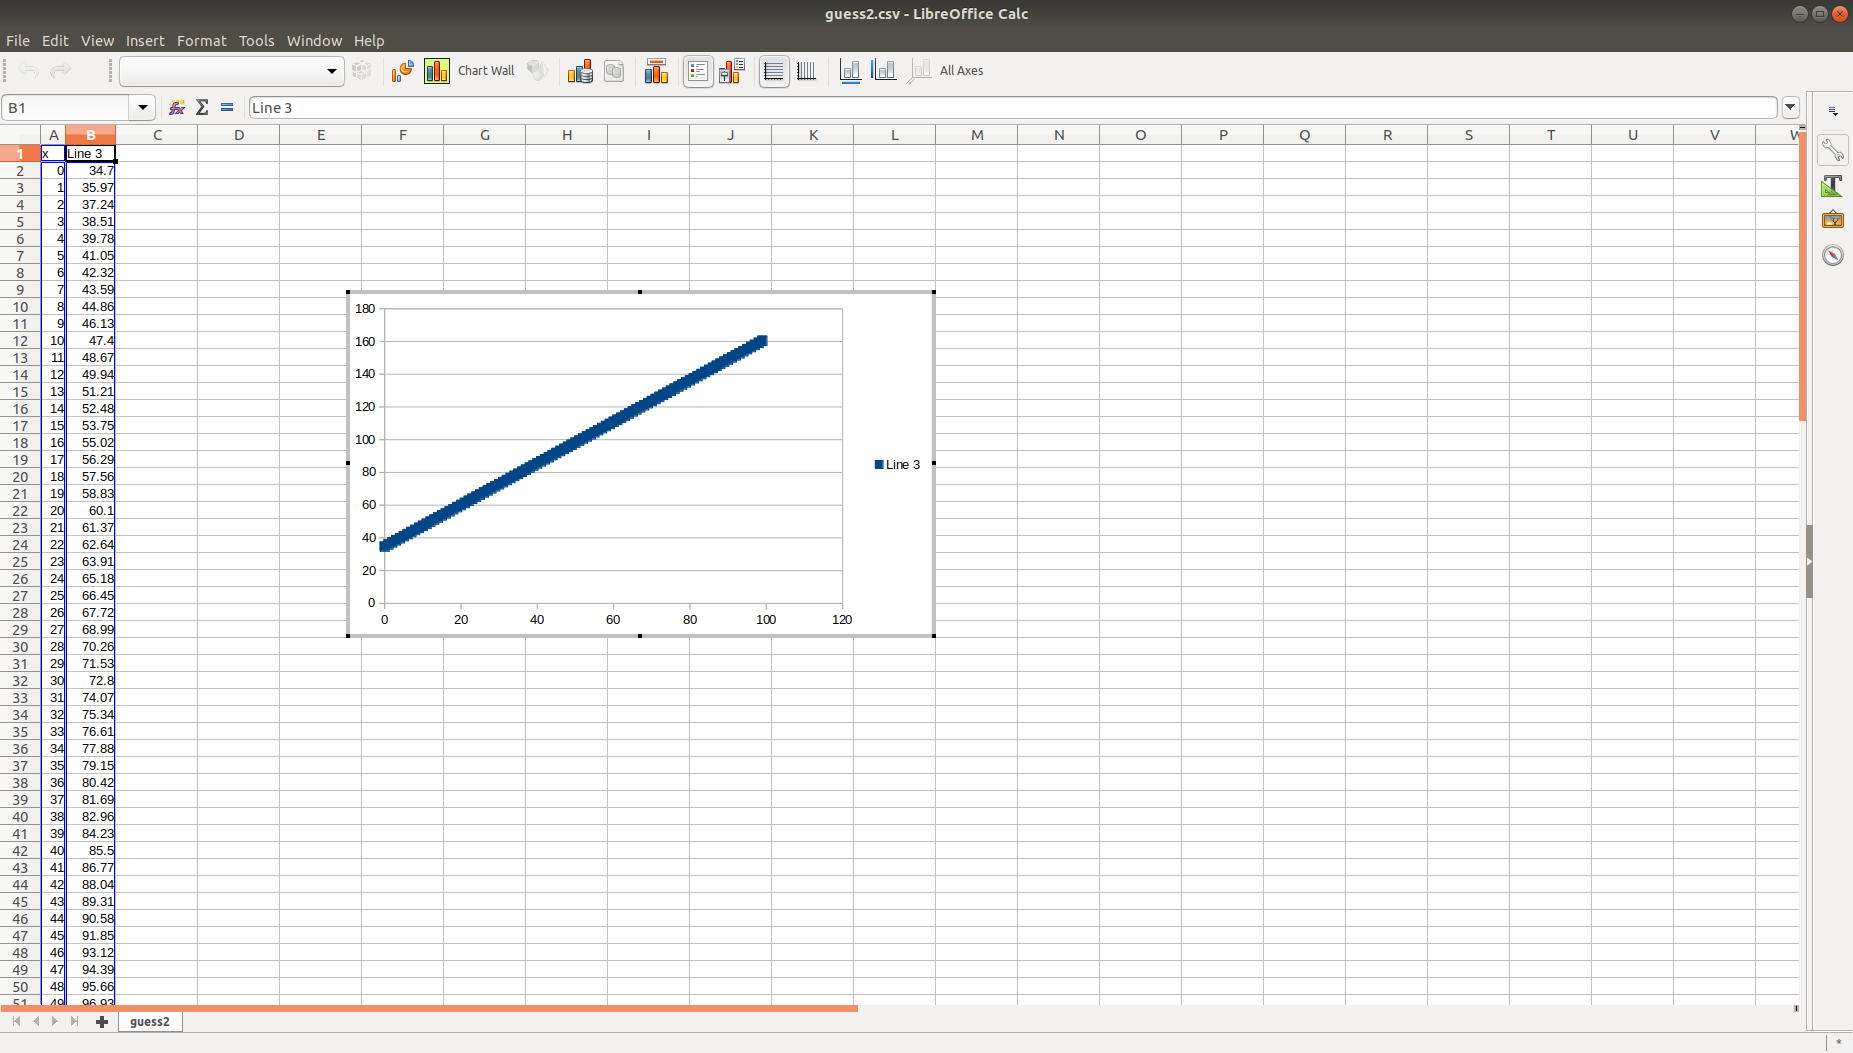

Values plotted in this chart, from the file beside it:
x, Line3
0, 34.7
1, 35.97
2, 37.24
3, 38.51
4, 39.78
5, 41.05
6, 42.32
7, 43.59
8, 44.86
9, 46.13
10, 47.4
11, 48.67
12, 49.94
13, 51.21
14, 52.48
15, 53.75
16, 55.02
17, 56.29
18, 57.56
19, 58.83
20, 60.1
21, 61.37
22, 62.64
23, 63.91
24, 65.18
25, 66.45
26, 67.72
27, 68.99
28, 70.26
29, 71.53
30, 72.8
31, 74.07
32, 75.34
33, 76.61
34, 77.88
35, 79.15
36, 80.42
37, 81.69
38, 82.96
39, 84.23
40, 85.5
41, 86.77
42, 88.04
43, 89.31
44, 90.58
45, 91.85
46, 93.12
47, 94.39
48, 95.66
49, 96.93
50, 98.2
51, 99.47
52, 100.7
53, 102
54, 103.3
55, 104.5
56, 105.8
57, 107.1
58, 108.4
59, 109.6
... 40 more rows
